Run: headless pygame with SDL's dummy video driver; simulated clock (each Clock.tick advances the game by its frame time, no real sleeping); random seed 0; keys injected as events and as key.get_pressed() state; no mouse input.
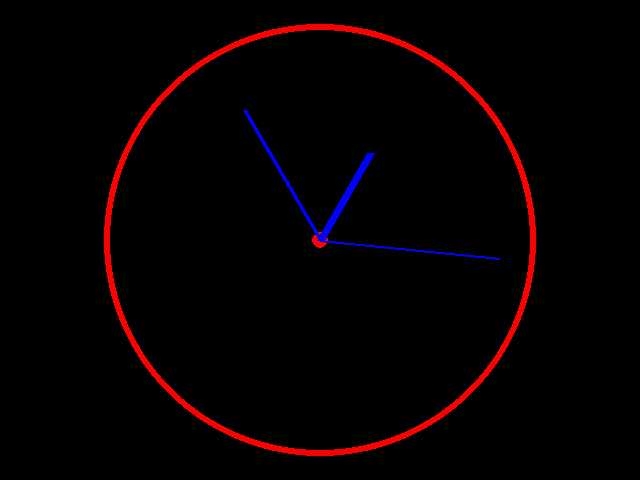
Frame 1 of 4 · flips 1–60 · no input
Frame 2 of 4 · flips 61–180 · tapped SPACE, RETURN · held RIGHT (→), D · screen unchanged from frame 1, image omitted
Frame 3 of 4 · flips 181–300 · held DOWN (↓), S · screen unchanged from frame 2, image omitted
Frame 4 of 4 · flips 301–420 · held LEFT (←), A, UP (↑), W · screen unchanged from frame 3, image omitted

The pygame program that drew these frames:

# WRITE YOUR SOLUTION HERE:

import pygame
import math
from datetime import datetime

pygame.init()

vw = 640
vh = 480
display = pygame.display.set_mode((vw, vh))
clock = pygame.time.Clock()

while True:
    for event in pygame.event.get():
        if event.type == pygame.QUIT:
            exit()

    display.fill((0, 0, 0))

    # https://www.pygame.org/docs/ref/draw.html?highlight=circle#pygame.draw.circle
    # circle(surface, color, center, radius, width(optional))
    pygame.draw.circle(display, (255, 0, 0), (vw/2, vh/2), min(vw/2*0.9, vh/2*0.9), 6)
    pygame.draw.circle(display, (255, 0, 0), (vw/2, vh/2), 8)

    now = datetime.now()
    h = now.hour % 12
    m = now.minute
    s = now.second

    title = f"{h:02d}:{m:02d}:{s:02d}"
    pygame.display.set_caption(title)

    h_angle = math.radians(h * 30 - 90)
    s_angle = math.radians(s * 6 - 90)
    m_angle = math.radians(m * 6 - 90)
    
    h_x = vw/2 + math.cos(h_angle) * 100
    h_y = vh/2 + math.sin(h_angle) * 100
    
    m_x = vw/2 + math.cos(m_angle) * 150
    m_y = vh/2 + math.sin(m_angle) * 150

    s_x = vw/2 + math.cos(s_angle) * 180
    s_y = vh/2 + math.sin(s_angle) * 180

    pygame.draw.line(display, (0, 0, 255), (vw/2, vh/2), (h_x, h_y), 8) 
    pygame.draw.line(display, (0, 0, 255), (vw/2, vh/2), (m_x, m_y), 4) 
    pygame.draw.line(display, (0, 0, 255), (vw/2, vh/2), (s_x, s_y), 2) 

    pygame.display.flip()
    clock.tick(60)

pygame.quit()
